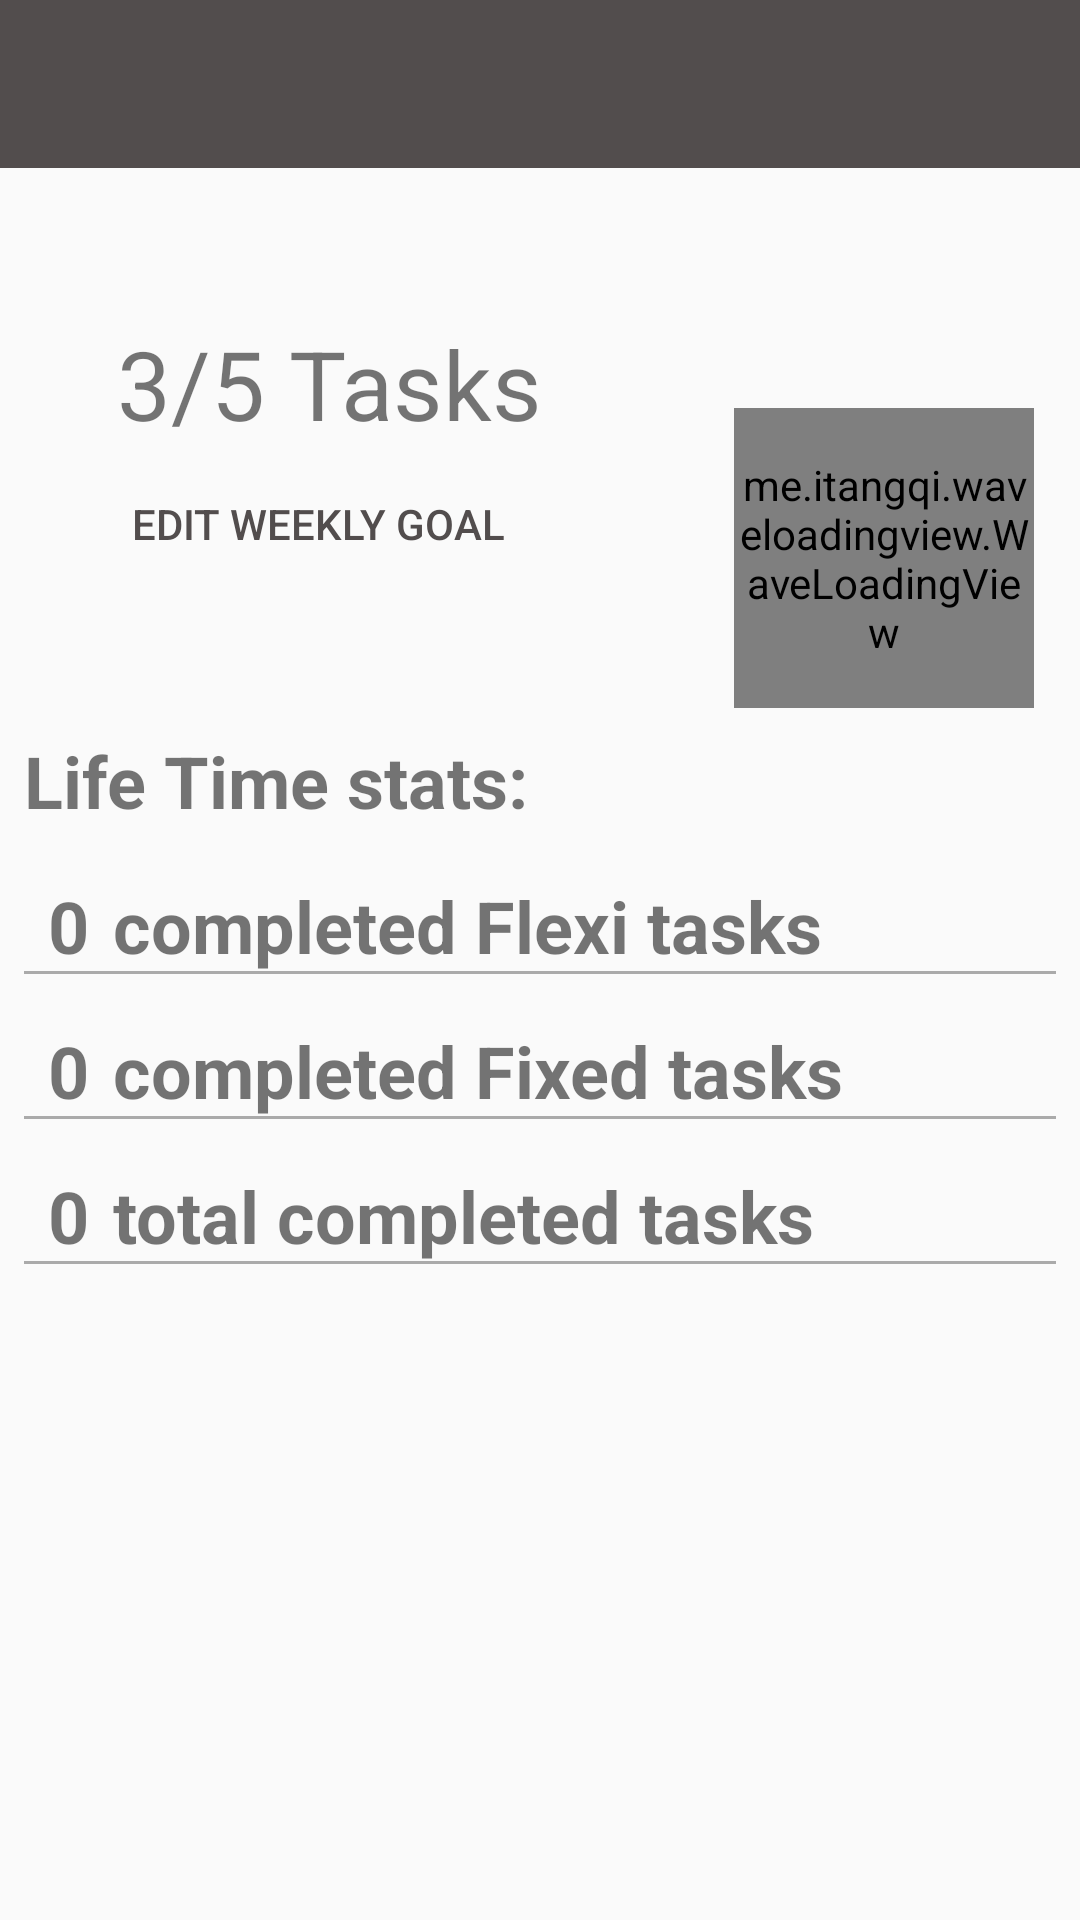

Produce the Android XML layout that renders to this screen, including the resource entries it uses.
<!-- AndroidManifest.xml: application theme AppTheme -->
<!-- res/layout/productivity_activity.xml -->
<?xml version="1.0" encoding="utf-8"?>
<ScrollView xmlns:android="http://schemas.android.com/apk/res/android"
    xmlns:app="http://schemas.android.com/apk/res-auto"
    android:layout_width="wrap_content"
    android:layout_height="wrap_content">

    <LinearLayout

        android:layout_width="match_parent"
        android:layout_height="wrap_content"
        android:orientation="vertical">

        <android.support.constraint.ConstraintLayout

            android:layout_width="match_parent"
            android:layout_height="wrap_content">


            <TextView
                android:id="@+id/goalDisplayLabel"
                android:layout_width="wrap_content"
                android:layout_height="wrap_content"
                android:layout_marginBottom="8dp"
                android:layout_marginEnd="8dp"
                android:layout_marginStart="8dp"
                android:layout_marginTop="8dp"
                android:text="@string/_3_5_tasks"
                android:textSize="32sp"
                app:layout_constraintBottom_toBottomOf="parent"
                app:layout_constraintEnd_toEndOf="parent"
                app:layout_constraintHorizontal_bias="0.154"
                app:layout_constraintStart_toStartOf="parent"
                app:layout_constraintTop_toBottomOf="@+id/toolbar"
                app:layout_constraintVertical_bias="0.35" />

            <Button
                android:id="@+id/editButton"
                android:layout_width="150dp"
                android:layout_height="35dp"
                android:layout_marginBottom="8dp"
                android:layout_marginEnd="8dp"
                android:layout_marginStart="8dp"
                android:layout_marginTop="8dp"
                android:background="@null"
                android:onClick="openDialog"
                android:text="@string/edit_goal"
                android:textColor="@color/colorAccent"
                app:layout_constraintBottom_toBottomOf="parent"
                app:layout_constraintEnd_toEndOf="parent"
                app:layout_constraintHorizontal_bias="0.118"
                app:layout_constraintStart_toStartOf="parent"
                app:layout_constraintTop_toTopOf="parent"
                app:layout_constraintVertical_bias="0.805" />


            <me.itangqi.waveloadingview.WaveLoadingView
                android:id="@+id/waveView"
                android:layout_width="100dp"
                android:layout_height="100dp"
                android:layout_marginEnd="8dp"
                android:layout_marginStart="8dp"
                android:layout_marginTop="80dp"
                app:layout_constraintEnd_toEndOf="parent"


                app:layout_constraintHorizontal_bias="0.97"
                app:layout_constraintStart_toStartOf="parent"


                app:layout_constraintTop_toBottomOf="@+id/toolbar"
                app:wlv_borderWidth="3dp"
                app:wlv_round_rectangle="true"
                app:wlv_shapeType="circle"
                app:wlv_triangle_direction="north"
                app:wlv_waveAmplitude="70"
                app:wlv_waveColor="@color/colorAccent" />

            <include
                android:id="@+id/toolbar"
                layout="@layout/toolbar" />

        </android.support.constraint.ConstraintLayout>

        <RelativeLayout
            android:layout_width="wrap_content"
            android:layout_height="wrap_content"
            android:padding="8dp">

            <TextView
                android:layout_width="wrap_content"
                android:layout_height="wrap_content"
                android:layout_alignParentTop="true"
                android:text="Life Time stats:"
                android:textSize="24sp"
                android:textStyle="bold" />


        </RelativeLayout>

        <RelativeLayout
            android:layout_width="wrap_content"
            android:layout_height="wrap_content"
            android:padding="8dp">

            <TextView
                android:id="@+id/flexiTaskString"
                android:layout_width="wrap_content"
                android:layout_height="wrap_content"
                android:layout_alignParentTop="true"
                android:layout_toEndOf="@+id/flexiCount"
                android:text="@string/completed_flexi_tasks"
                android:textSize="24sp"
                android:textStyle="bold" />

            <TextView
                android:id="@+id/flexiCount"
                android:layout_width="wrap_content"
                android:layout_height="wrap_content"
                android:paddingEnd="8dp"
                android:paddingStart="8dp"
                android:text="@string/_0"
                android:textSize="24sp"
                android:textStyle="bold" />

            <View
                android:layout_width="match_parent"
                android:layout_height="1dp"
                android:layout_alignBottom="@id/flexiTaskString"
                android:background="@android:color/darker_gray" />

        </RelativeLayout>


        <RelativeLayout
            android:layout_width="wrap_content"
            android:layout_height="wrap_content"
            android:padding="8dp">

            <TextView
                android:id="@+id/fixedTaskString"
                android:layout_width="wrap_content"
                android:layout_height="wrap_content"
                android:layout_alignParentTop="true"
                android:layout_toEndOf="@+id/fixedCoCount"
                android:text="@string/completed_fixed_tasks"
                android:textSize="24sp"
                android:textStyle="bold" />

            <TextView
                android:id="@+id/fixedCoCount"
                android:layout_width="wrap_content"
                android:layout_height="wrap_content"
                android:paddingEnd="8dp"
                android:paddingStart="8dp"
                android:text="@string/_0"
                android:textSize="24sp"
                android:textStyle="bold" />

            <View
                android:layout_width="match_parent"
                android:layout_height="1dp"
                android:layout_alignBottom="@id/fixedTaskString"
                android:background="@android:color/darker_gray" />

        </RelativeLayout>

        <RelativeLayout
            android:layout_width="wrap_content"
            android:layout_height="wrap_content"
            android:padding="8dp">

            <TextView
                android:id="@+id/totalCount"
                android:layout_width="wrap_content"
                android:layout_height="wrap_content"
                android:paddingEnd="8dp"
                android:paddingStart="8dp"
                android:text="@string/_0"
                android:textSize="24sp"
                android:textStyle="bold" />

            <TextView
                android:id="@+id/toalTaskString"
                android:layout_width="wrap_content"
                android:layout_height="wrap_content"
                android:layout_alignParentTop="true"
                android:layout_toEndOf="@+id/totalCount"
                android:text="@string/completed_tasks"
                android:textSize="24sp"
                android:textStyle="bold" />

            <View
                android:layout_width="match_parent"
                android:layout_height="1dp"
                android:layout_alignBottom="@id/toalTaskString"
                android:background="@android:color/darker_gray" />

        </RelativeLayout>

    </LinearLayout>
</ScrollView>
<!-- res/layout/toolbar.xml (included above) -->
<?xml version="1.0" encoding="utf-8"?>
<android.support.v7.widget.Toolbar
    xmlns:android="http://schemas.android.com/apk/res/android"
    android:layout_width="match_parent"
    android:layout_height="wrap_content"
    android:background="@color/colorAccent"
    android:contentDescription="@string/action_bar"
    android:id="@+id/toolBarTop"
    android:fitsSystemWindows="true"
    android:theme="@style/ThemeOverlay.AppCompat.Dark.ActionBar">


</android.support.v7.widget.Toolbar>
<!-- resources referenced by this layout -->
<resources>
  <color name="colorAccent">#524d4d</color>
  <string name="_0">0</string>
  <string name="_3_5_tasks">3/5 Tasks</string>
  <string name="action_bar">Action Bar</string>
  <string name="completed_fixed_tasks">completed Fixed tasks</string>
  <string name="completed_flexi_tasks">completed Flexi tasks</string>
  <string name="completed_tasks">total completed tasks</string>
  <string name="edit_goal">edit weekly goal</string>
  <style name="AppTheme" parent="Theme.AppCompat.Light.NoActionBar">
          
          <item name="colorPrimary">@color/colorPrimary</item>
          <item name="colorPrimaryDark">@color/colorPrimaryDark</item>
          <item name="colorAccent">@color/colorSettings</item>
          <item name="android:windowTranslucentStatus">true</item>
          <item name="android:windowTranslucentNavigation">true</item>
          <item name="preferenceTheme">@style/PreferenceThemeOverlay.v14.Material</item>
  
      </style>
  <color name="colorPrimary">#2196F3</color>
  <color name="colorPrimaryDark">#1976D2</color>
  <color name="colorSettings">#BBDEFB</color>
</resources>
